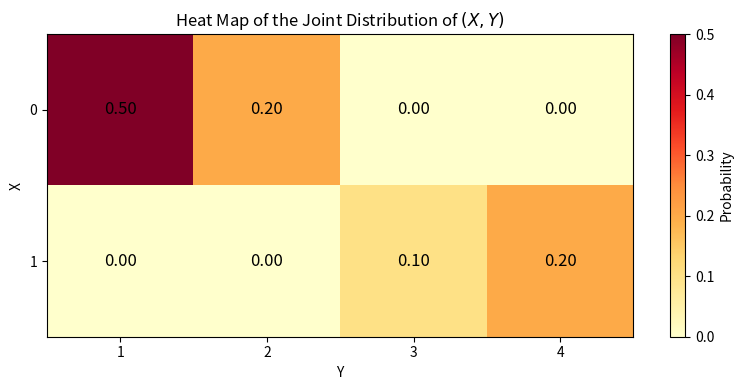
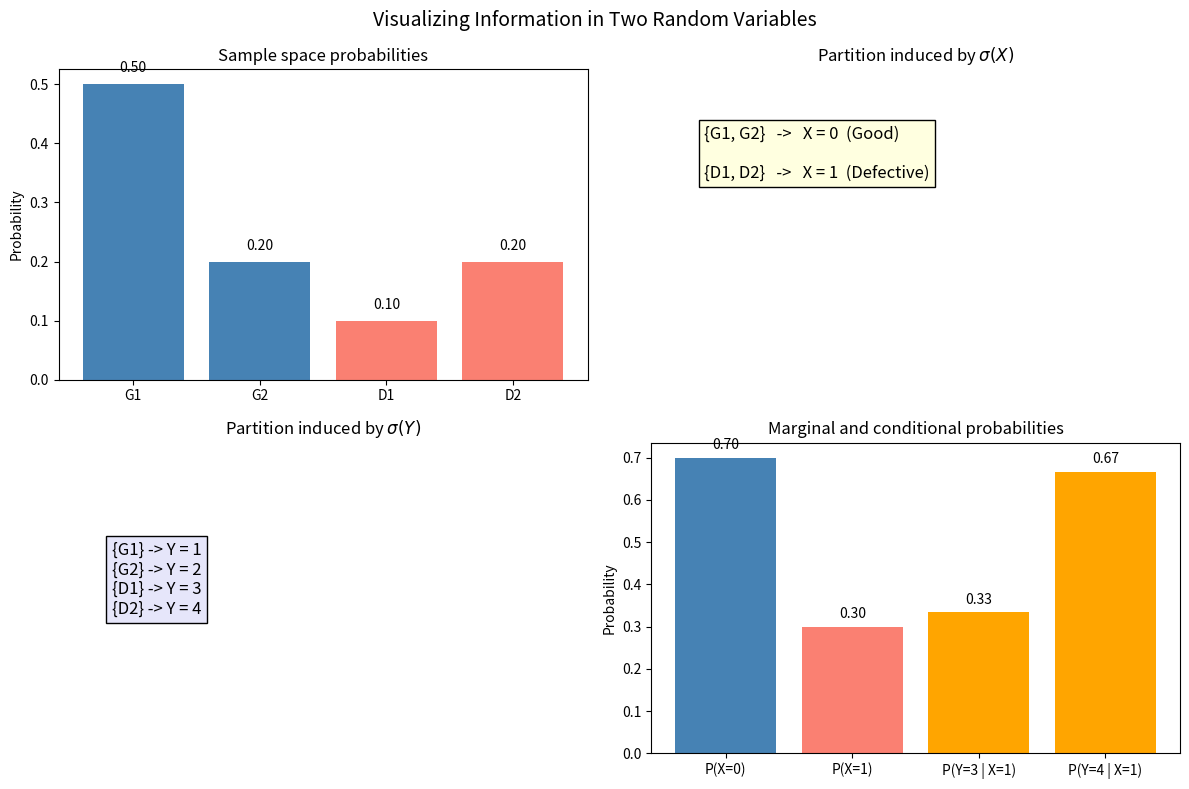

Generate these figures, in order, with matplotlib:


import matplotlib.pyplot as plt
import numpy as np

# Sample space probabilities
omega = ["G1", "G2", "D1", "D2"]
p = np.array([0.50, 0.20, 0.10, 0.20])

# Random variables
X = {"G1": 0, "G2": 0, "D1": 1, "D2": 1}
Y = {"G1": 1, "G2": 2, "D1": 3, "D2": 4}

# Marginals
px = {
    0: p[0] + p[1],
    1: p[2] + p[3]
}

py = {
    1: p[0],
    2: p[1],
    3: p[2],
    4: p[3]
}



# Joint distribution table for (X,Y)
# Rows correspond to X = 0, 1
# Columns correspond to Y = 1, 2, 3, 4

joint = np.array([
    [0.50, 0.20, 0.00, 0.00],  # X = 0
    [0.00, 0.00, 0.10, 0.20]   # X = 1
])

fig, ax = plt.subplots(figsize=(8, 4))

im = ax.imshow(joint, cmap="YlOrRd", aspect="auto")

# Axis labels
ax.set_xticks(range(4))
ax.set_xticklabels([1, 2, 3, 4])
ax.set_yticks(range(2))
ax.set_yticklabels([0, 1])

ax.set_xlabel("Y")
ax.set_ylabel("X")
ax.set_title("Heat Map of the Joint Distribution of $(X,Y)$")

# Add probability values inside cells
for i in range(joint.shape[0]):
    for j in range(joint.shape[1]):
        ax.text(j, i, f"{joint[i, j]:.2f}",
                ha="center", va="center", color="black", fontsize=12)

# Color bar
cbar = plt.colorbar(im, ax=ax)
cbar.set_label("Probability")

plt.tight_layout()
plt.show()

# Conditionals
p_y3_given_x1 = p[2] / (p[2] + p[3])
p_y4_given_x1 = p[3] / (p[2] + p[3])

fig, axes = plt.subplots(2, 2, figsize=(12, 8))
fig.suptitle("Visualizing Information in Two Random Variables", fontsize=14)

# 1. Sample space probabilities
axes[0, 0].bar(omega, p, color=["steelblue", "steelblue", "salmon", "salmon"])
axes[0, 0].set_title("Sample space probabilities")
axes[0, 0].set_ylabel("Probability")
for i, val in enumerate(p):
    axes[0, 0].text(i, val + 0.02, f"{val:.2f}", ha="center")

# 2. Partition induced by X
axes[0, 1].axis("off")
axes[0, 1].set_title(r"Partition induced by $\sigma(X)$")
axes[0, 1].text(
    0.1, 0.65,
    "{G1, G2}   ->   X = 0  (Good)\n\n{D1, D2}   ->   X = 1  (Defective)",
    fontsize=12,
    bbox=dict(facecolor="lightyellow", edgecolor="black")
)

# 3. Partition induced by Y
axes[1, 0].axis("off")
axes[1, 0].set_title(r"Partition induced by $\sigma(Y)$")
axes[1, 0].text(
    0.1, 0.45,
    "{G1} -> Y = 1\n{G2} -> Y = 2\n{D1} -> Y = 3\n{D2} -> Y = 4",
    fontsize=12,
    bbox=dict(facecolor="lavender", edgecolor="black")
)

# 4. Marginal of X and conditional of Y given X=1
x_labels = ["P(X=0)", "P(X=1)", "P(Y=3 | X=1)", "P(Y=4 | X=1)"]
x_vals = [px[0], px[1], p_y3_given_x1, p_y4_given_x1]
axes[1, 1].bar(x_labels, x_vals, color=["steelblue", "salmon", "orange", "orange"])
axes[1, 1].set_title("Marginal and conditional probabilities")
axes[1, 1].set_ylabel("Probability")
for i, val in enumerate(x_vals):
    axes[1, 1].text(i, val + 0.02, f"{val:.2f}", ha="center")

plt.tight_layout()
plt.show()
